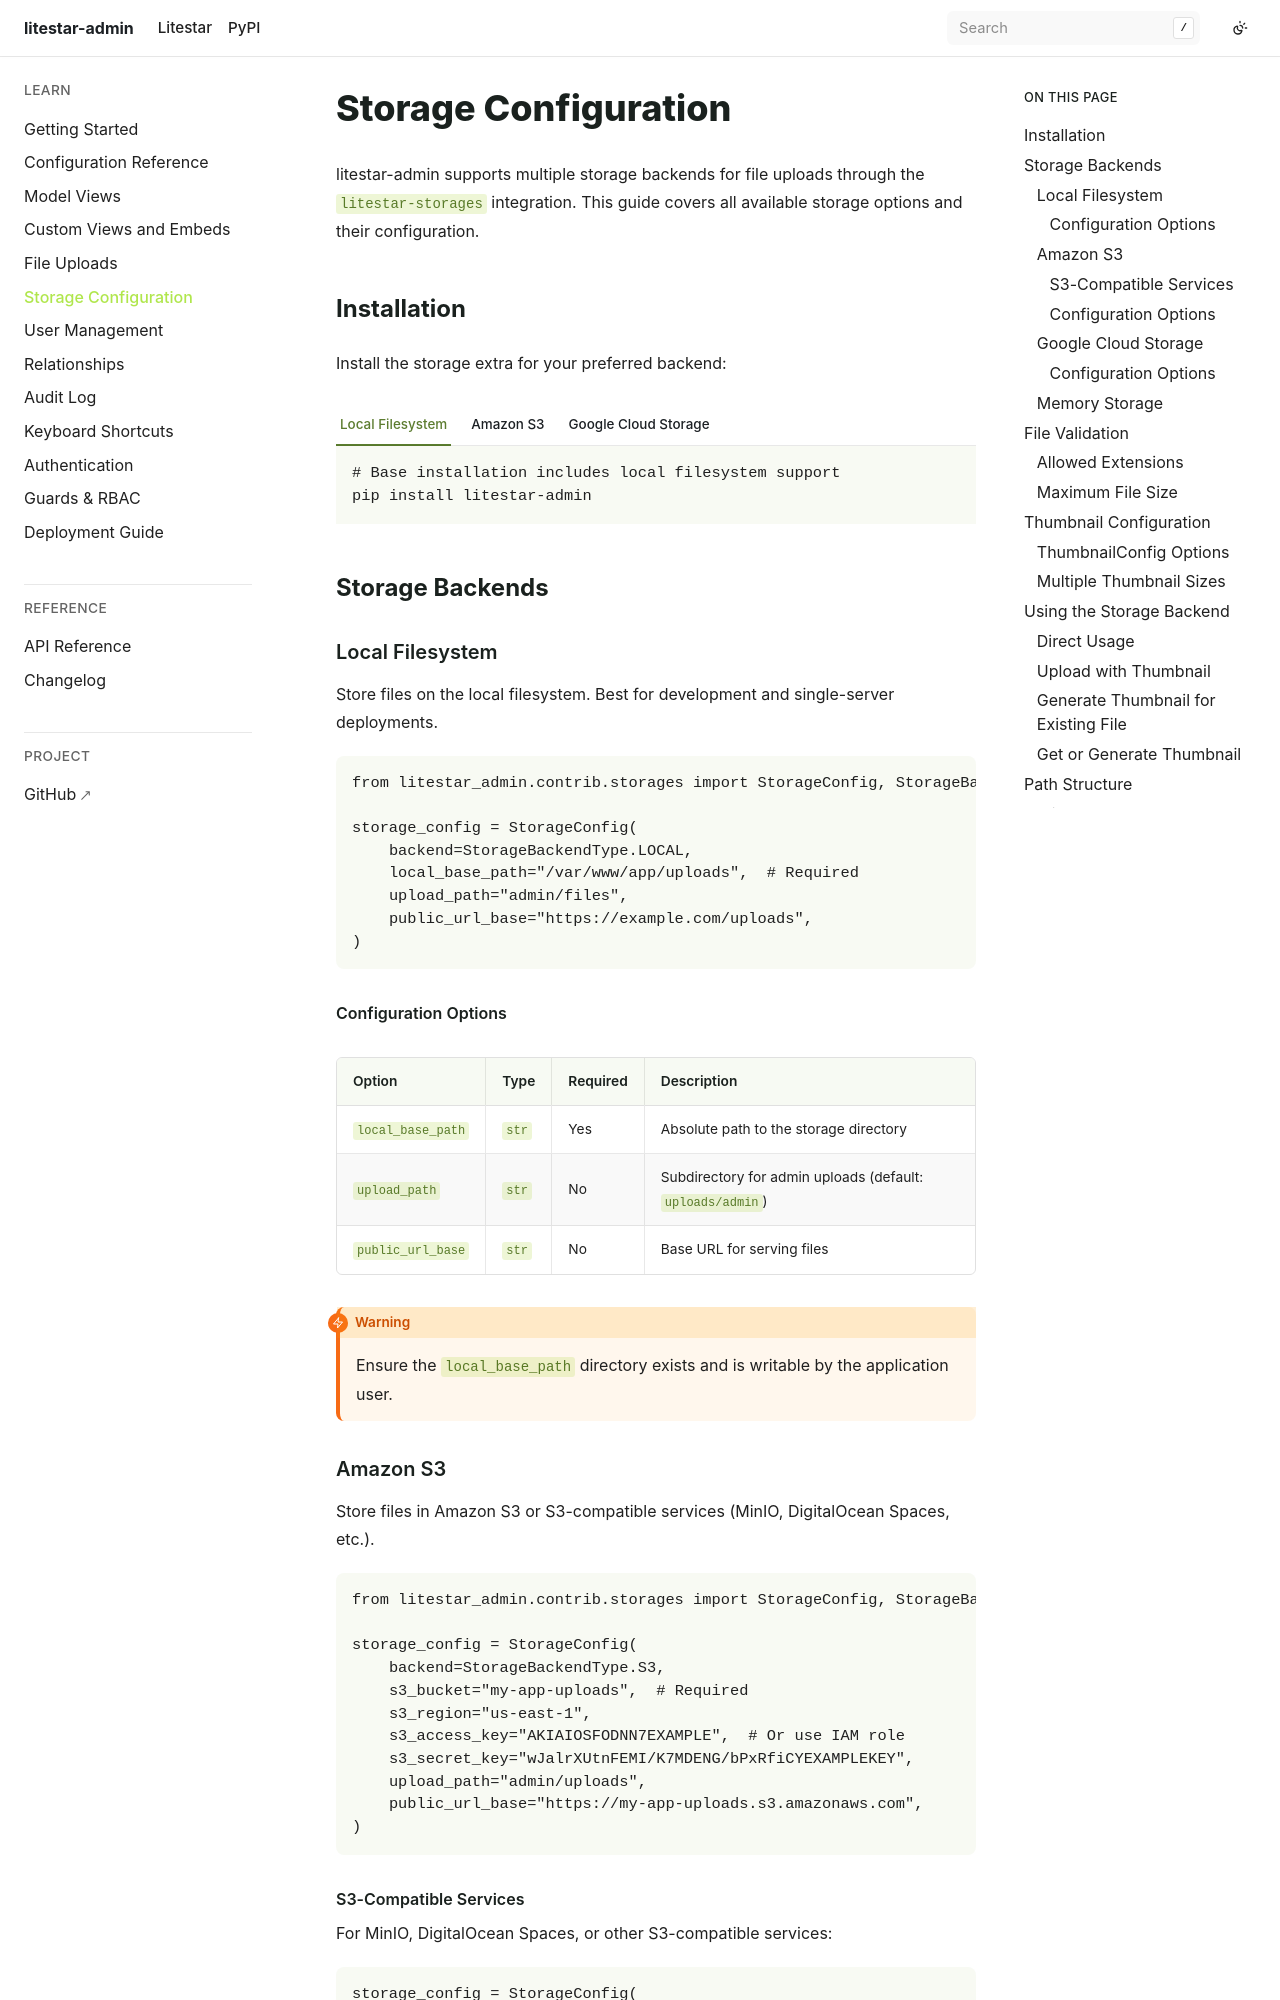

repository: JacobCoffee/litestar-admin · page: pr-preview/pr-2/user-guide/storage.html · generator: sphinx

# Storage Configuration

litestar-admin supports multiple storage backends for file uploads through the `litestar-storages` integration. This guide covers all available storage options and their configuration.

## Installation

Install the storage extra for your preferred backend:

`````{tab-set}
````{tab-item} Local Filesystem
```bash
# Base installation includes local filesystem support
pip install litestar-admin
```
````

````{tab-item} Amazon S3
```bash
pip install "litestar-admin[storage]"
pip install "litestar-storages[s3]"
```
````

````{tab-item} Google Cloud Storage
```bash
pip install "litestar-admin[storage]"
pip install "litestar-storages[gcs]"
```
````
`````

## Storage Backends

### Local Filesystem

Store files on the local filesystem. Best for development and single-server deployments.

```python
from litestar_admin.contrib.storages import StorageConfig, StorageBackendType

storage_config = StorageConfig(
    backend=StorageBackendType.LOCAL,
    local_base_path="/var/www/app/uploads",  # Required
    upload_path="admin/files",
    public_url_base="https://example.com/uploads",
)
```

#### Configuration Options

| Option | Type | Required | Description |
|--------|------|----------|-------------|
| `local_base_path` | `str` | Yes | Absolute path to the storage directory |
| `upload_path` | `str` | No | Subdirectory for admin uploads (default: `uploads/admin`) |
| `public_url_base` | `str` | No | Base URL for serving files |

```{warning}
Ensure the `local_base_path` directory exists and is writable by the application user.
```
